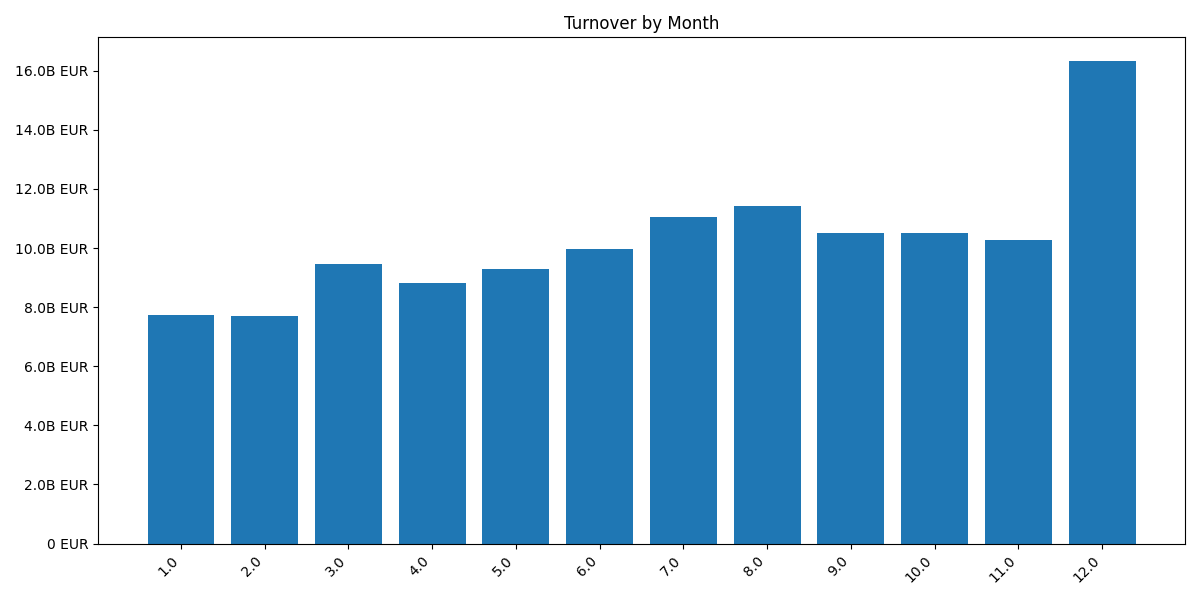

Data behind this chart, as committed beside it:
month, turnover_sum, turnover_mean, turnover_median, turnover_min, turnover_max, taxpayers_sum, taxpayers_mean, row_count
12.0, 16314455090, 222316, 10890, -2850000, 120330116, 546912, 7.453, 73384
8.0, 11409423380, 244554, 16949, -110660, 77008649, 191624, 4.107, 46654
7.0, 11045377041, 236903, 16780, -43255, 49550654, 190756, 4.091, 46624
10.0, 10517094036, 223744, 16485, -40334, 48221667, 193558, 4.118, 47005
9.0, 10496461861, 149146, 7630, -289311, 104140095, 495740, 7.044, 70377
11.0, 10275501622, 218196, 15881, -104970, 61925061, 193863, 4.117, 47093
6.0, 9972740865, 143414, 6963, -29661, 43151056, 492659, 7.085, 69538
3.0, 9464007746, 138042, 6102, -36704, 62496297, 488486, 7.125, 68559
5.0, 9277942405, 201261, 14195, -142449, 44707623, 188167, 4.082, 46099
4.0, 8825416136, 194170, 13048, -57629, 58051049, 186354, 4.1, 45452
1.0, 7736394985, 172822, 10290, -45192, 80269084, 183128, 4.091, 44765
2.0, 7712154620, 170010, 11381, -39366, 58547603, 184727, 4.072, 45363
